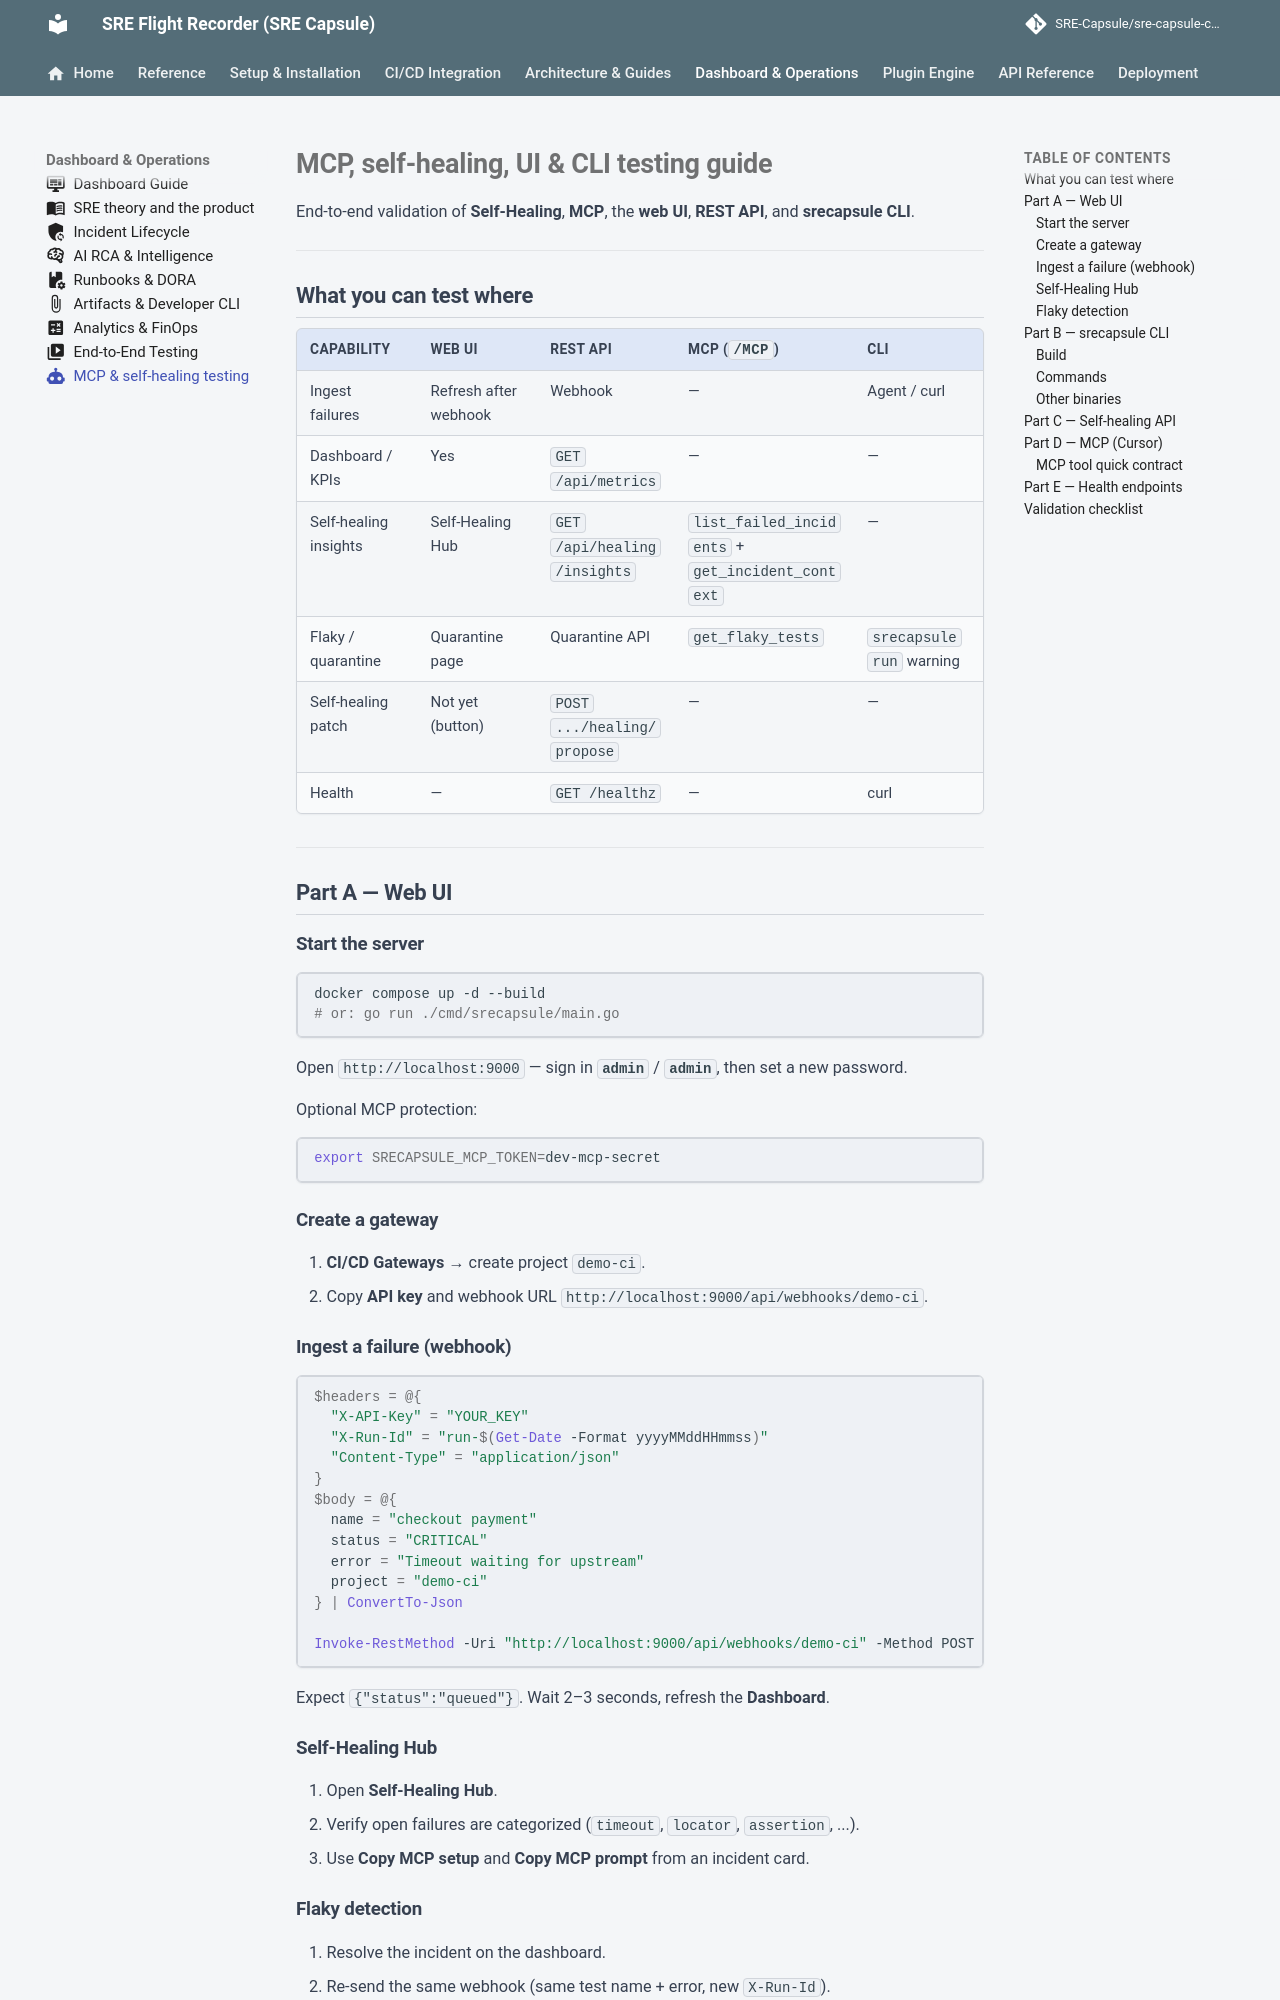

repository: Ashraf-Khabar/qa-capsule · page: guides/mcp-self-healing-testing/index.html · generator: mkdocs

---
icon: material/robot
---

# MCP, self-healing, UI & CLI testing guide

End-to-end validation of **Self-Healing**, **MCP**, the **web UI**, **REST API**, and **srecapsule CLI**.

---

## What you can test where

| Capability | Web UI | REST API | MCP (`/mcp`) | CLI |
|---|---|---|---|---|
| Ingest failures | Refresh after webhook | Webhook | — | Agent / curl |
| Dashboard / KPIs | Yes | `GET /api/metrics` | — | — |
| Self-healing insights | Self-Healing Hub | `GET /api/healing/insights` | `list_failed_incidents` + `get_incident_context` | — |
| Flaky / quarantine | Quarantine page | Quarantine API | `get_flaky_tests` | `srecapsule run` warning |
| Self-healing patch | Not yet (button) | `POST .../healing/propose` | — | — |
| Health | — | `GET /healthz` | — | curl |

---

## Part A — Web UI

### Start the server

```bash
docker compose up -d --build
# or: go run ./cmd/srecapsule/main.go
```

Open `http://localhost:9000` — sign in **`admin`** / **`admin`**, then set a new password.

Optional MCP protection:

```bash
export SRECAPSULE_MCP_TOKEN=dev-mcp-secret
```

### Create a gateway

1. **CI/CD Gateways** → create project `demo-ci`.
2. Copy **API key** and webhook URL `http://localhost:9000/api/webhooks/demo-ci`.

### Ingest a failure (webhook)

```powershell
$headers = @{
  "X-API-Key" = "YOUR_KEY"
  "X-Run-Id" = "run-$(Get-Date -Format yyyyMMddHHmmss)"
  "Content-Type" = "application/json"
}
$body = @{
  name = "checkout payment"
  status = "CRITICAL"
  error = "Timeout waiting for upstream"
  project = "demo-ci"
} | ConvertTo-Json

Invoke-RestMethod -Uri "http://localhost:9000/api/webhooks/demo-ci" -Method POST -Headers $headers -Body $body
```

Expect `{"status":"queued"}`. Wait 2–3 seconds, refresh the **Dashboard**.

### Self-Healing Hub

1. Open **Self-Healing Hub**.
2. Verify open failures are categorized (`timeout`, `locator`, `assertion`, ...).
3. Use **Copy MCP setup** and **Copy MCP prompt** from an incident card.
